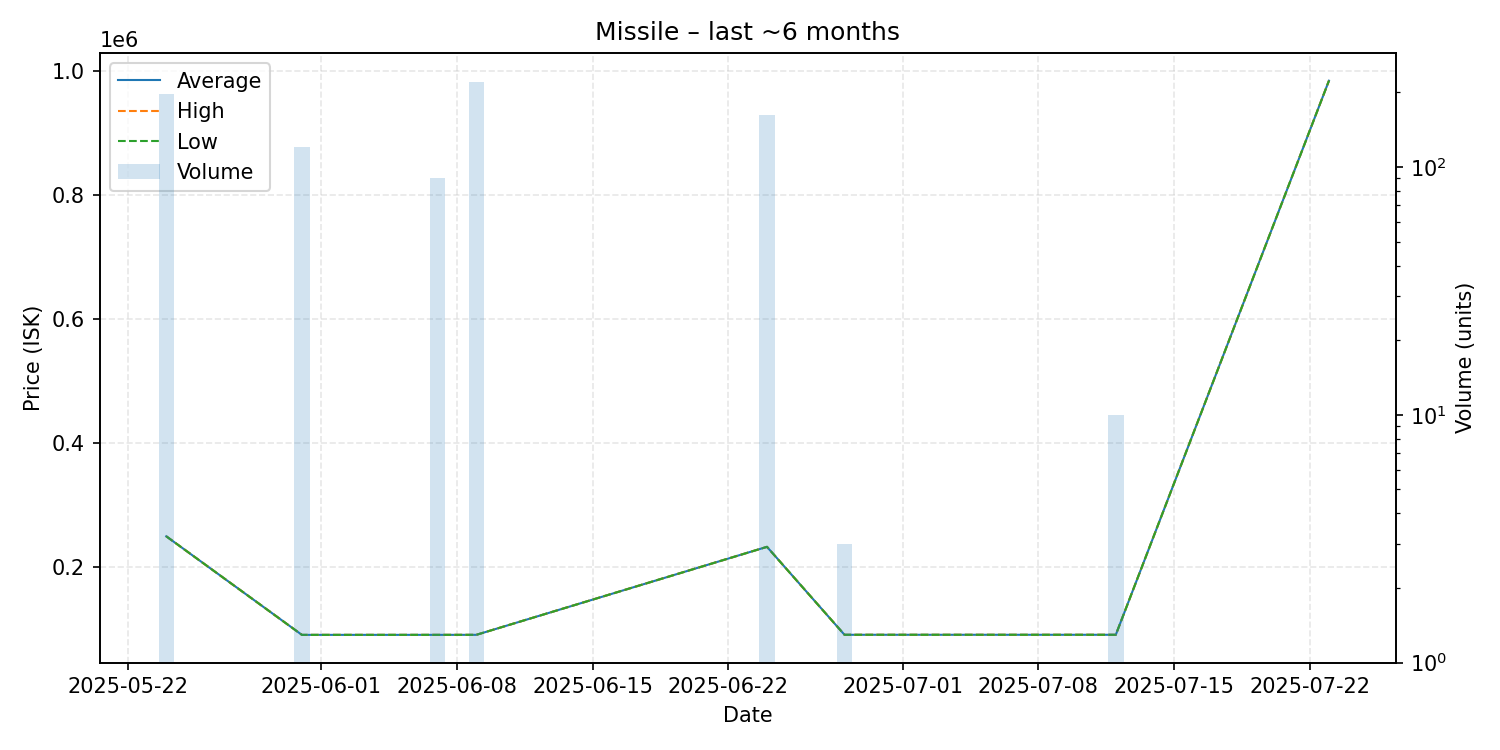

The table this chart was drawn from, first rows:
date, average, highest, lowest, order_count, volume
2025-05-24, 249000, 249000, 249000, 2, 197
2025-05-31, 90000, 90000, 90000, 1, 120
2025-06-07, 90030, 90030, 90030, 1, 90
2025-06-09, 90060, 90060, 90060, 1, 220
2025-06-24, 232000, 232000, 232000, 1, 162
2025-06-28, 90150, 90150, 90150, 1, 3
2025-07-12, 90150, 90150, 90150, 1, 10
2025-07-23, 983900, 983900, 983900, 1, 1
